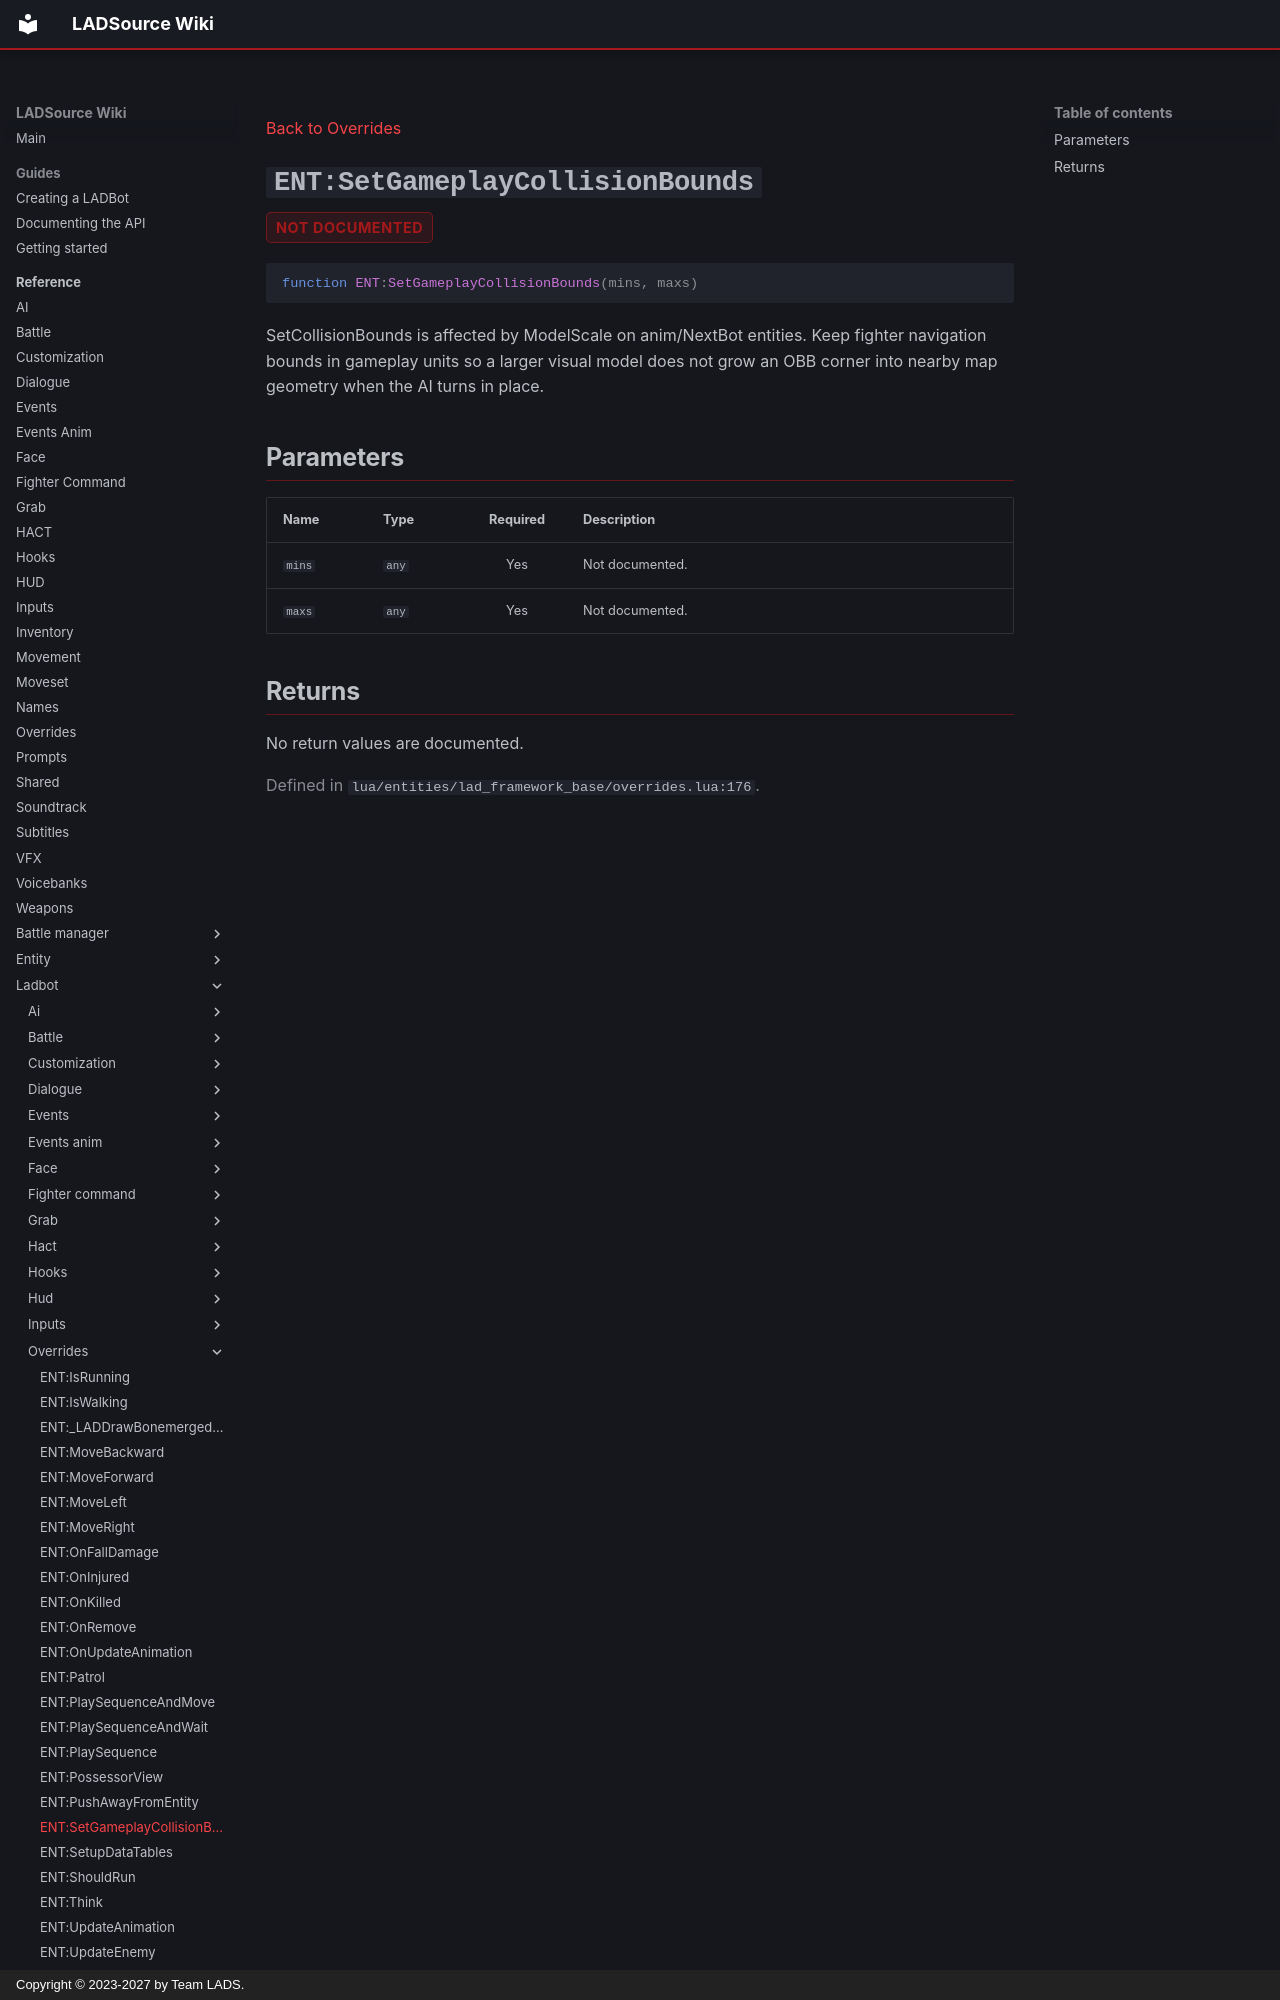

repository: Team-LAD-S/LADSource-Docs · page: reference/ladbot/overrides/set-gameplay-collision-bounds/index.html · generator: mkdocs · copyright: Copyright © 2023-2027 by Team LADS.

---
title: "ENT:SetGameplayCollisionBounds"
---

[Back to Overrides](index.md)

<a id="ent-setgameplaycollisionbounds"></a>
# `ENT:SetGameplayCollisionBounds` { .api-method-title }

<div class="api-badges"><span class="api-badge api-badge--not-documented">not documented</span></div>

<div class="api-signature" markdown>

```lua
function ENT:SetGameplayCollisionBounds(mins, maxs)
```

</div>

SetCollisionBounds is affected by ModelScale on anim/NextBot entities. Keep
fighter navigation bounds in gameplay units so a larger visual model does not
grow an OBB corner into nearby map geometry when the AI turns in place.

## Parameters

<div class="api-parameter-table" markdown>

| Name | Type | Required | Description |
| --- | --- | :---: | --- |
| `mins` | `any` | Yes | Not documented. |
| `maxs` | `any` | Yes | Not documented. |

</div>
